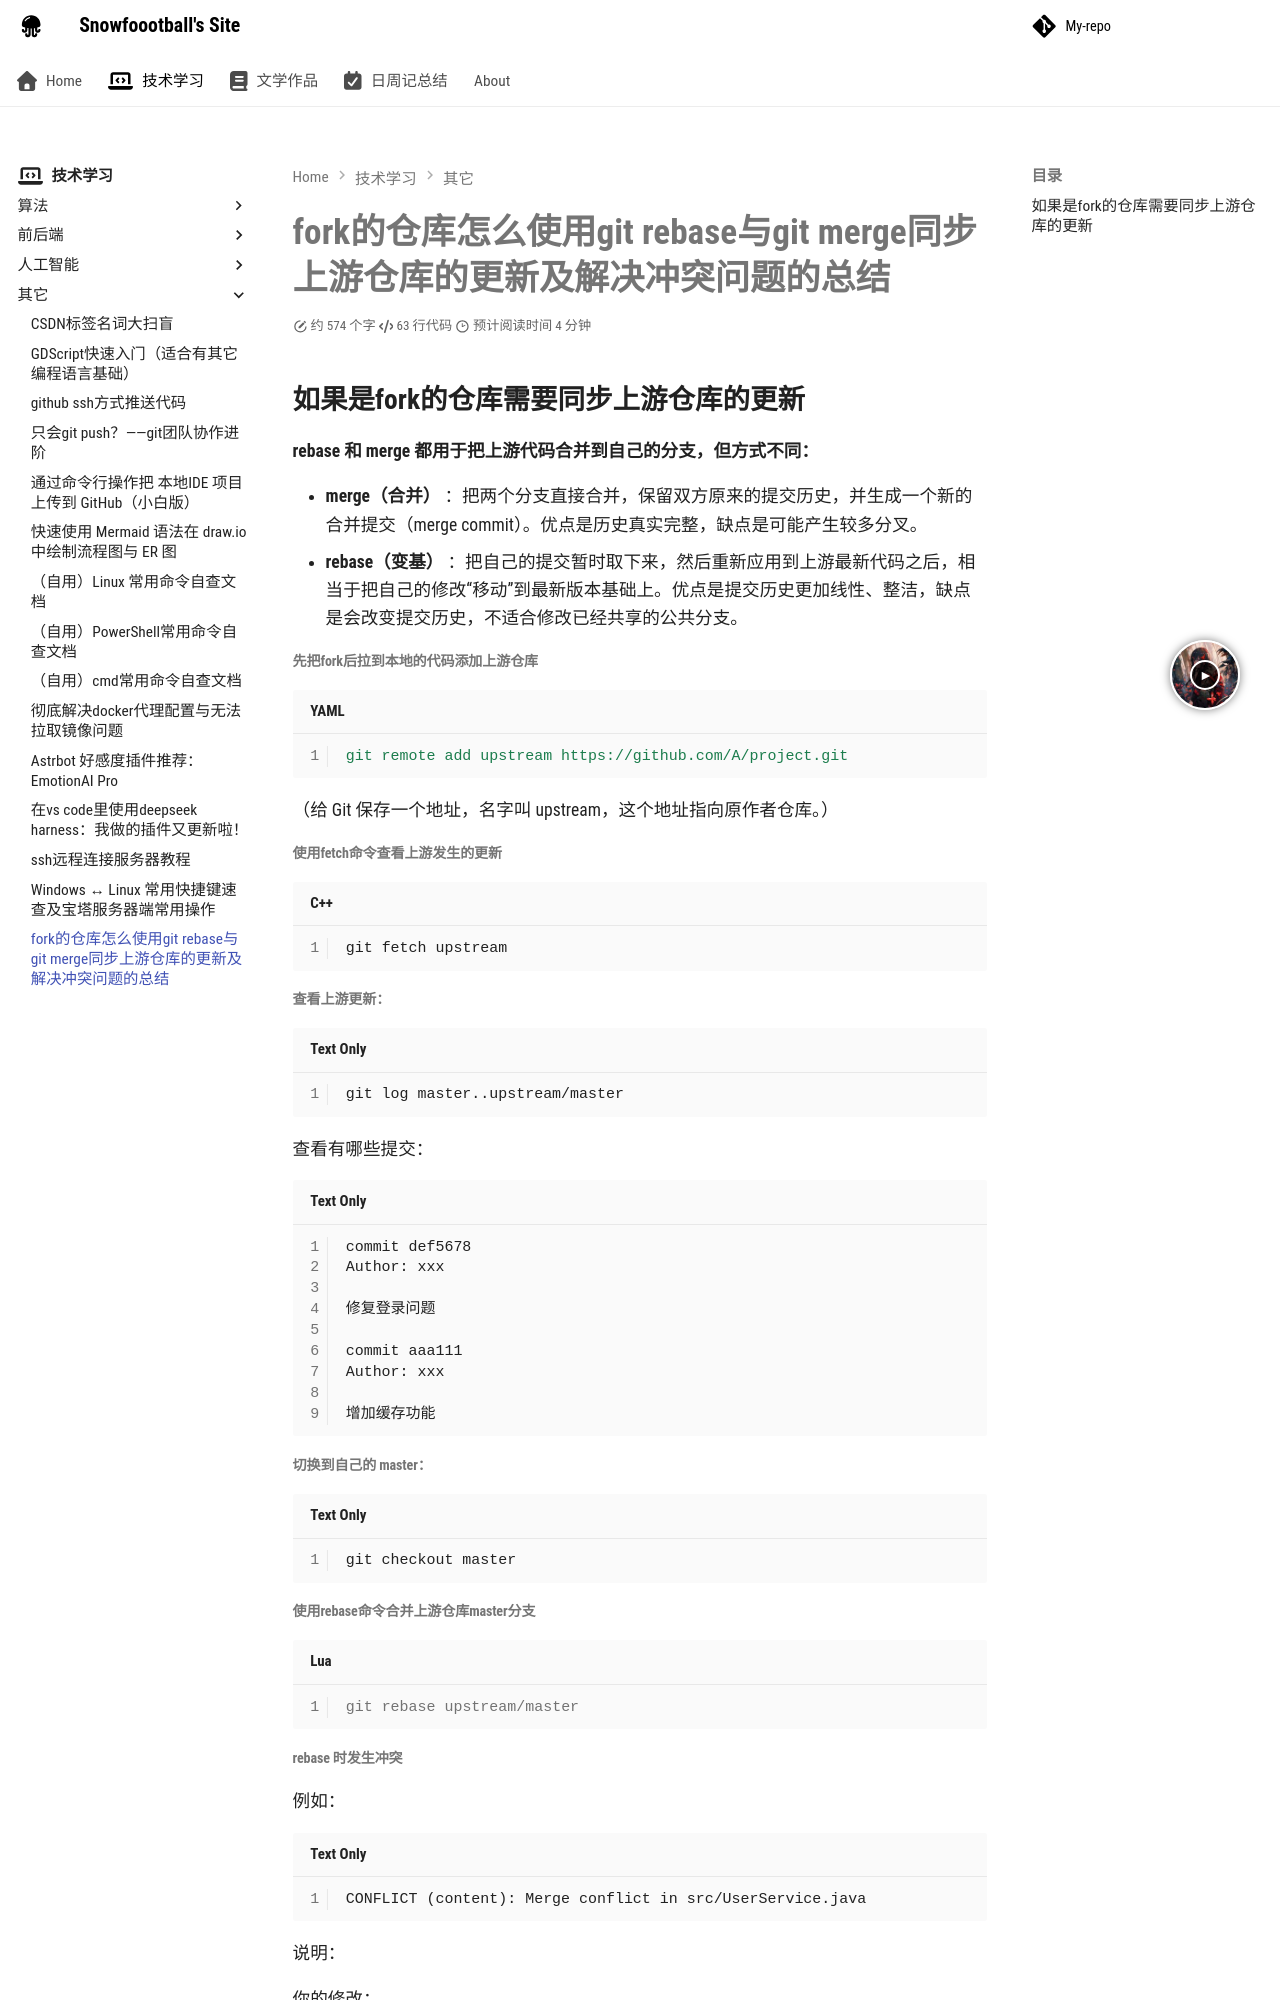

repository: foorgange/foorgange.github.io · page: 技术学习/其它/fork的仓库怎么使用git rebase与git merge同步上游仓库的更新及解决冲突问题的总结/index.html · generator: mkdocs

# fork的仓库怎么使用git rebase与git merge同步上游仓库的更新及解决冲突问题的总结

## 如果是fork的仓库需要同步上游仓库的更新

**rebase 和 merge 都用于把上游代码合并到自己的分支，但方式不同：**

- **merge（合并）** ：把两个分支直接合并，保留双方原来的提交历史，并生成一个新的合并提交（merge commit）。优点是历史真实完整，缺点是可能产生较多分叉。
- **rebase（变基）** ：把自己的提交暂时取下来，然后重新应用到上游最新代码之后，相当于把自己的修改“移动”到最新版本基础上。优点是提交历史更加线性、整洁，缺点是会改变提交历史，不适合修改已经共享的公共分支。

###### 先把fork后拉到本地的代码添加上游仓库

```yaml
git remote add upstream https://github.com/A/project.git
```

（给 Git 保存一个地址，名字叫 upstream，这个地址指向原作者仓库。）

###### 使用fetch命令查看上游发生的更新

```cpp
git fetch upstream
```
